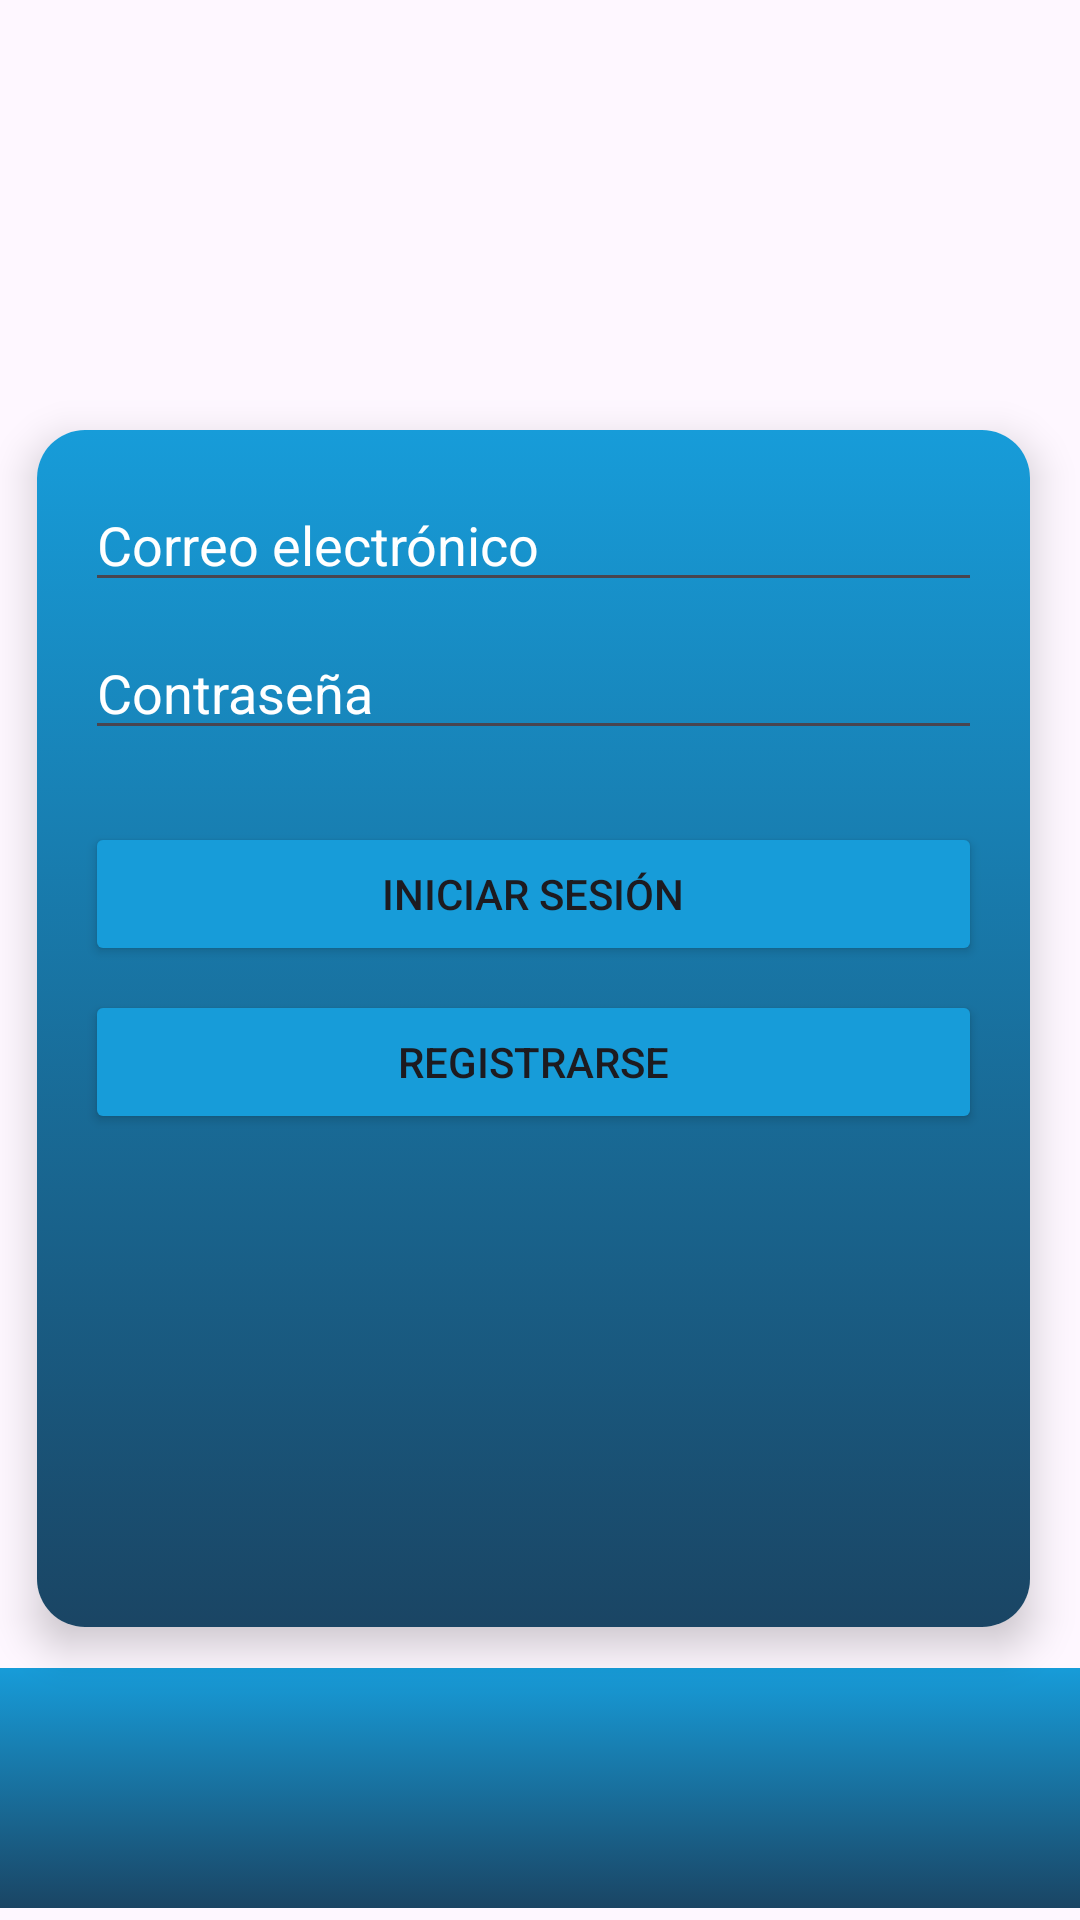

Write the Android layout XML for this screen, with the resource values it uses.
<!-- AndroidManifest.xml: application theme Theme.AeroReservas -->
<!-- res/layout/activity_main.xml -->
<?xml version="1.0" encoding="utf-8"?>
<androidx.constraintlayout.widget.ConstraintLayout
    xmlns:android="http://schemas.android.com/apk/res/android"
    xmlns:app="http://schemas.android.com/apk/res-auto"
    xmlns:tools="http://schemas.android.com/tools"
    android:layout_width="match_parent"
    android:layout_height="match_parent"
    tools:context=".MainActivity">

    


    <ImageView
        android:id="@+id/logoImageView"
        android:layout_width="198dp"
        android:layout_height="207dp"
        android:layout_marginTop="4dp"
        android:src="@drawable/logo"
        app:layout_constraintEnd_toEndOf="parent"
        app:layout_constraintHorizontal_bias="0.455"
        app:layout_constraintStart_toStartOf="parent"
        app:layout_constraintTop_toTopOf="parent" />

    <View
        android:id="@+id/bottomLine"
        android:layout_width="0dp"
        android:layout_height="80dp"
        android:layout_marginBottom="4dp"
        android:background="@drawable/degradado_titulo"
        app:layout_constraintBottom_toBottomOf="parent"
        app:layout_constraintEnd_toEndOf="parent"
        app:layout_constraintHorizontal_bias="0.0"
        app:layout_constraintStart_toStartOf="parent" />

    <androidx.cardview.widget.CardView
        android:id="@+id/cardView"
        android:layout_width="331dp"
        android:layout_height="399dp"
        android:layout_marginTop="16dp"
        app:cardCornerRadius="16dp"
        app:cardElevation="8dp"
        app:layout_constraintBottom_toBottomOf="parent"
        app:layout_constraintEnd_toEndOf="parent"
        app:layout_constraintHorizontal_bias="0.421"
        app:layout_constraintStart_toStartOf="parent"
        app:layout_constraintTop_toTopOf="parent"
        app:layout_constraintVertical_bias="0.566"
        tools:context=".MainActivity">

        <LinearLayout
            android:id="@+id/container"
            android:layout_width="match_parent"
            android:layout_height="match_parent"
            android:background="@drawable/degradado_titulo"
            android:orientation="vertical"
            android:padding="16dp">

            <EditText
                android:id="@+id/edtUsername"
                android:layout_width="match_parent"
                android:layout_height="wrap_content"
                android:layout_marginBottom="8dp"
                android:hint="Correo electrónico"
                android:textColor="@color/white"
                android:inputType="text"
                android:textColorHint="@color/white"/>

            <EditText
                android:id="@+id/edtPassword"
                android:layout_width="match_parent"
                android:layout_height="wrap_content"
                android:layout_marginBottom="8dp"
                android:textColor="@color/white"
                android:hint="Contraseña"
                android:inputType="textPassword"
                android:textColorHint="@color/white" />

            <Button
                android:id="@+id/btnLogin"
                android:layout_width="match_parent"
                android:layout_height="wrap_content"
                android:layout_marginTop="16dp"
                android:backgroundTint="#179cd9"
                android:text="Iniciar Sesión" />

            <Button
                android:id="@+id/btnRegister"
                android:layout_width="match_parent"
                android:layout_height="wrap_content"
                android:layout_marginTop="8dp"
                android:backgroundTint="#179cd9"
                android:text="Registrarse" />

        </LinearLayout>

    </androidx.cardview.widget.CardView>

</androidx.constraintlayout.widget.ConstraintLayout>
<!-- resources referenced by this layout -->
<resources>
  <color name="white">#FFFFFFFF</color>
  <!-- drawable degradado_titulo (drawable) -->
  <?xml version="1.0" encoding="utf-8"?>
  <selector xmlns:android="http://schemas.android.com/apk/res/android">
      <item>
          <shape android:shape="rectangle">
              <gradient
                  android:startColor="#1a4564"
                  android:endColor="#179cd9"
                  android:angle="90"/>
          </shape>
      </item>
  </selector>
  <style name="Theme.AeroReservas" parent="Base.Theme.AeroReservas" />
  <style name="Base.Theme.AeroReservas" parent="Theme.Material3.DayNight.NoActionBar">
          <item name="android:statusBarColor">@color/colorPrimaryDark</item>
          
      </style>
  <color name="colorPrimaryDark">#1673ac</color>
</resources>
